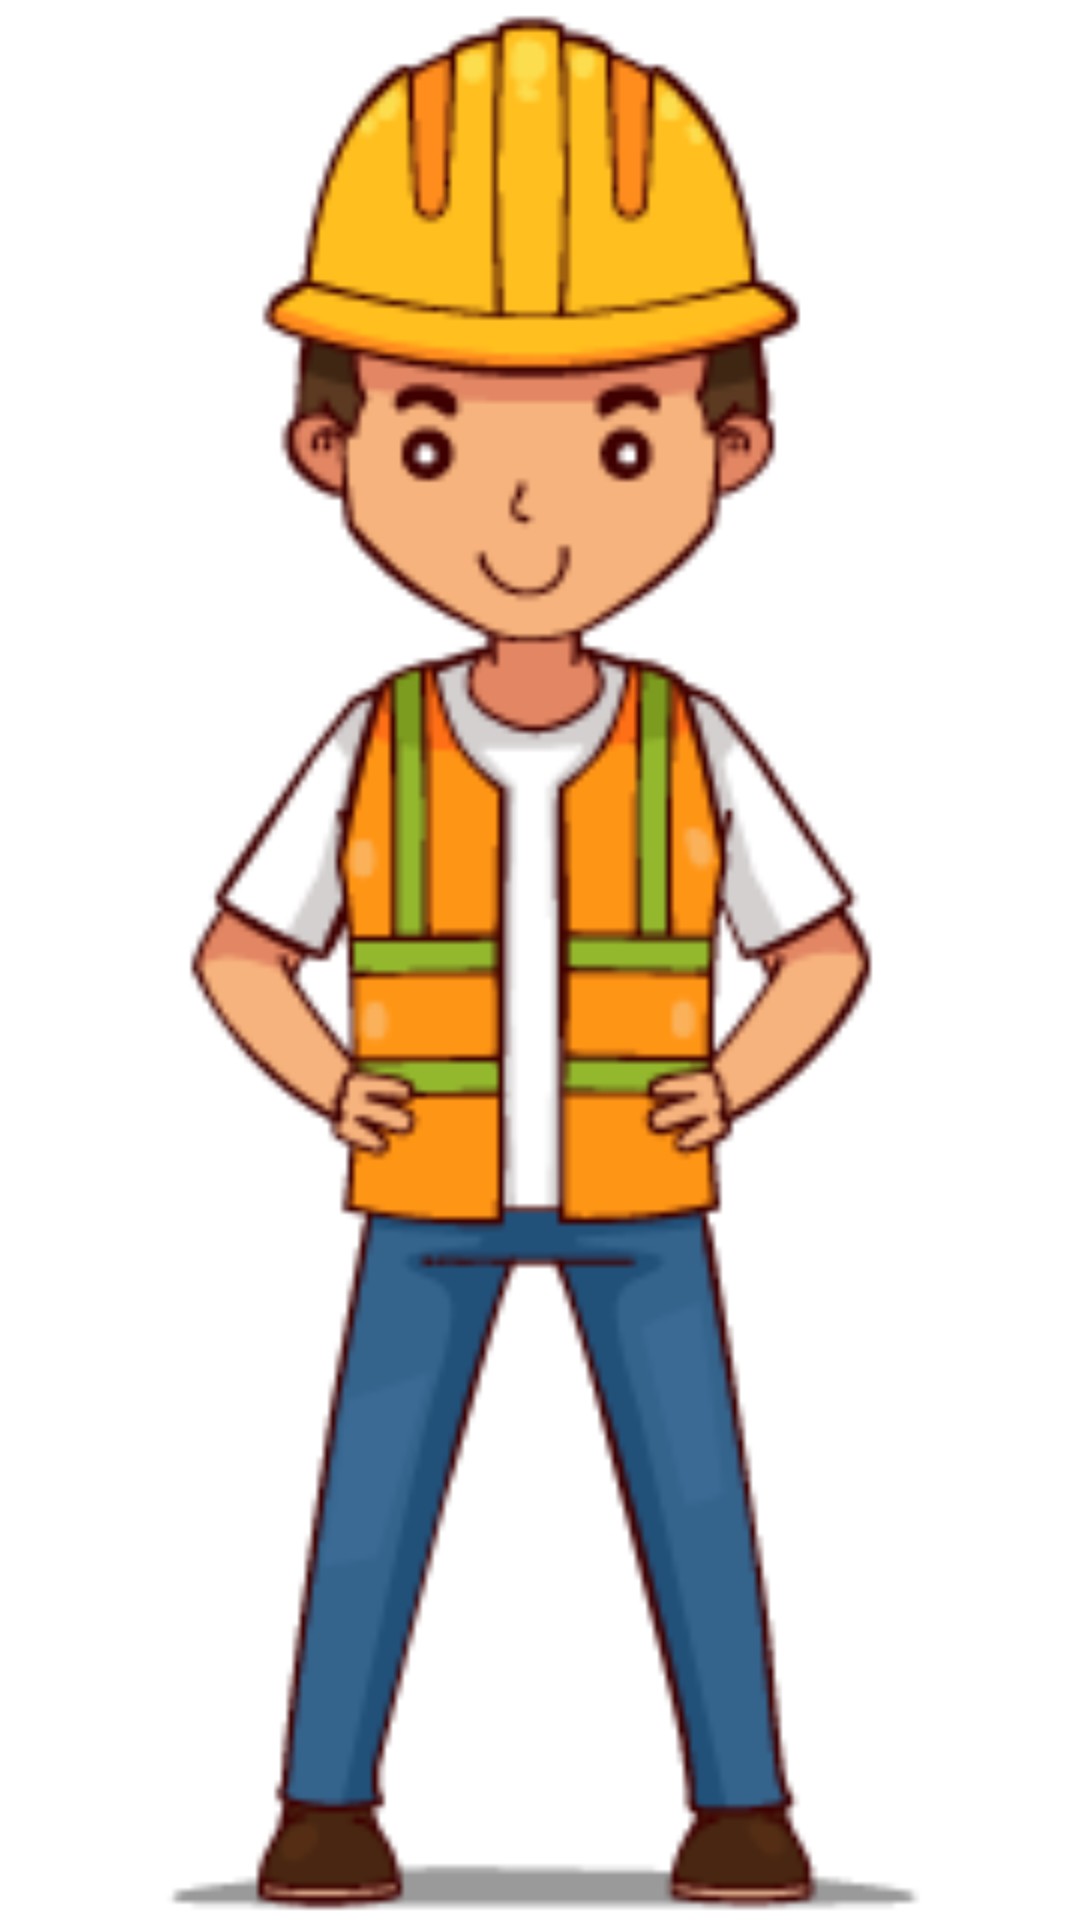

The Android layout XML behind this screen, and the referenced resources:
<!-- AndroidManifest.xml: application theme AppTheme -->
<!-- res/layout/activity_sensor_position_setting.xml -->
<?xml version="1.0" encoding="utf-8"?>
<RelativeLayout xmlns:android="http://schemas.android.com/apk/res/android"
                android:id="@+id/ly_dialog"
                android:layout_width="match_parent"
                android:layout_height="match_parent"
                android:background="#ffffff"
                android:orientation="vertical">

    <ImageView
        android:layout_width="match_parent"
        android:layout_height="match_parent"
        android:src="@drawable/human"/>

    <Button
        android:id="@+id/btn_close"
        style="@style/btn_position"
        android:layout_alignParentRight="true"
        android:background="@drawable/ic_action_cancel"
        android:backgroundTint="@color/red"/>

    <Button
        android:id="@+id/btn_pos_0"
        style="@style/btn_position"/>

    <Button
        android:id="@+id/btn_pos_1"
        style="@style/btn_position"/>

    <Button
        android:id="@+id/btn_pos_2"
        style="@style/btn_position"/>

    <Button
        android:id="@+id/btn_pos_3"
        style="@style/btn_position"/>

    <Button
        android:id="@+id/btn_pos_4"
        style="@style/btn_position"/>

    <Button
        android:id="@+id/btn_pos_5"
        style="@style/btn_position"/>

    <Button
        android:id="@+id/btn_pos_6"
        style="@style/btn_position"/>
</RelativeLayout>
<!-- resources referenced by this layout -->
<resources>
  <color name="red">#ff0000</color>
  <!-- drawable human: png bitmap (drawable-hdpi, 16946 bytes) -->
  <style name="btn_position">
          <item name="android:layout_width">40dp</item>
          <item name="android:layout_height">40dp</item>
          <item name="android:textColor">@color/white</item>
          <item name="android:textSize">10sp</item>
          <item name="android:gravity">center</item>
          <item name="android:background">@drawable/sensortag2</item>
      </style>
  <style name="AppTheme" parent="Theme.AppCompat.Light.NoActionBar">
          
          <item name="colorPrimary">@color/colorPrimary</item>
          <item name="colorPrimaryDark">@color/colorPrimaryDark</item>
          <item name="colorAccent">@color/colorAccent</item>
      </style>
  <color name="white">#ffffff</color>
  <color name="colorPrimary">#3F51B5</color>
  <color name="colorPrimaryDark">#303F9F</color>
  <color name="colorAccent">#FF4081</color>
</resources>
